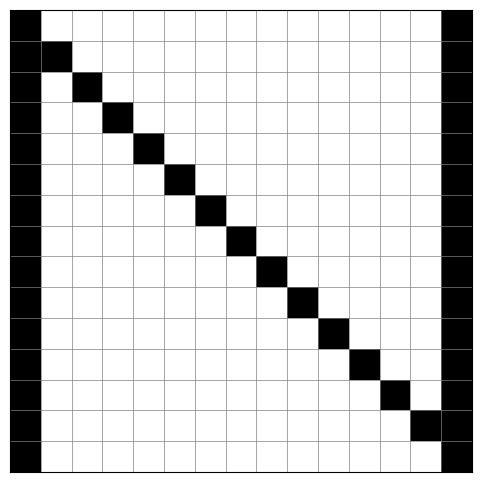

Reproduce this figure in Python.
import matplotlib.pyplot as plt
import numpy as np
from matplotlib.colors import ListedColormap
import json

letters = {
    "A": [
    [-1, -1, -1, -1, -1, -1, -1, 1, -1, -1, -1, -1, -1, -1, -1],
    [-1, -1, -1, -1, -1, -1, 1, 1, 1, -1, -1, -1, -1, -1, -1],
    [-1, -1, -1, -1, -1, 1, -1, -1, -1, 1, -1, -1, -1, -1, -1],
    [-1, -1, -1, -1, 1, -1, -1, -1, -1, -1, 1, -1, -1, -1, -1],
    [-1, -1, -1, 1, -1, -1, -1, -1, -1, -1, -1, 1, -1, -1, -1],
    [-1, -1, 1, -1, -1, -1, -1, -1, -1, -1, -1, -1, 1, -1, -1],
    [-1, 1, -1, -1, -1, -1, -1, -1, -1, -1, -1, -1, -1, 1, -1],
    [1, 1, 1, 1, 1, 1, 1, 1, 1, 1, 1, 1, 1, 1, 1],
    [1, -1, -1, -1, -1, -1, -1, -1, -1, -1, -1, -1, -1, -1, 1],
    [1, -1, -1, -1, -1, -1, -1, -1, -1, -1, -1, -1, -1, -1, 1],
    [1, -1, -1, -1, -1, -1, -1, -1, -1, -1, -1, -1, -1, -1, 1],
    [1, -1, -1, -1, -1, -1, -1, -1, -1, -1, -1, -1, -1, -1, 1],
    [1, -1, -1, -1, -1, -1, -1, -1, -1, -1, -1, -1, -1, -1, 1],
    [1, -1, -1, -1, -1, -1, -1, -1, -1, -1, -1, -1, -1, -1, 1],
    [1, -1, -1, -1, -1, -1, -1, -1, -1, -1, -1, -1, -1, -1, 1]
    ],
    "B": [
    [-1, -1,  1,  1,  1,  1,  1,  1, -1, -1, -1, -1, -1, -1, -1],
    [-1, -1,  1, -1, -1, -1, -1,  1,  1, -1, -1, -1, -1, -1, -1],
    [-1, -1,  1, -1, -1, -1, -1,  1,  1, -1, -1, -1, -1, -1, -1],
    [-1, -1,  1, -1, -1, -1, -1,  1,  1, -1, -1, -1, -1, -1, -1],
    [-1, -1,  1, -1, -1, -1, -1,  1,  1, -1, -1, -1, -1, -1, -1],
    [-1, -1,  1,  1,  1,  1,  1,  1, -1, -1, -1, -1, -1, -1, -1],
    [-1, -1,  1, -1, -1, -1, -1,  1,  1, -1, -1, -1, -1, -1, -1],
    [-1, -1,  1, -1, -1, -1, -1,  1,  1, -1, -1, -1, -1, -1, -1],
    [-1, -1,  1, -1, -1, -1, -1,  1,  1, -1, -1, -1, -1, -1, -1],
    [-1, -1,  1, -1, -1, -1, -1,  1,  1, -1, -1, -1, -1, -1, -1],
    [-1, -1,  1, -1, -1, -1, -1,  1,  1, -1, -1, -1, -1, -1, -1],
    [-1, -1,  1, -1, -1, -1, -1,  1,  1, -1, -1, -1, -1, -1, -1],
    [-1, -1,  1, -1, -1, -1, -1,  1,  1, -1, -1, -1, -1, -1, -1],
    [-1, -1,  1, -1, -1, -1, -1,  1,  1, -1, -1, -1, -1, -1, -1],
    [-1, -1,  1,  1,  1,  1,  1,  1, -1, -1, -1, -1, -1, -1, -1],
    ],
    "C": [
        [1, 1, 1, 1, 1, 1, 1, 1, 1, 1, 1, 1, 1, 1, 1],
        [1, -1, -1, -1, -1, -1, -1, -1, -1, -1, -1, -1, -1, -1, 1],
        [1, -1, -1, -1, -1, -1, -1, -1, -1, -1, -1, -1, -1, -1, -1],
        [1, -1, -1, -1, -1, -1, -1, -1, -1, -1, -1, -1, -1, -1, -1],
        [1, -1, -1, -1, -1, -1, -1, -1, -1, -1, -1, -1, -1, -1, -1],
        [1, -1, -1, -1, -1, -1, -1, -1, -1, -1, -1, -1, -1, -1, -1],
        [1, -1, -1, -1, -1, -1, -1, -1, -1, -1, -1, -1, -1, -1, -1],
        [1, -1, -1, -1, -1, -1, -1, -1, -1, -1, -1, -1, -1, -1, -1],
        [1, -1, -1, -1, -1, -1, -1, -1, -1, -1, -1, -1, -1, -1, -1],
        [1, -1, -1, -1, -1, -1, -1, -1, -1, -1, -1, -1, -1, -1, -1],
        [1, -1, -1, -1, -1, -1, -1, -1, -1, -1, -1, -1, -1, -1, -1],
        [1, -1, -1, -1, -1, -1, -1, -1, -1, -1, -1, -1, -1, -1, -1],
        [1, -1, -1, -1, -1, -1, -1, -1, -1, -1, -1, -1, -1, -1, -1],
        [1, -1, -1, -1, -1, -1, -1, -1, -1, -1, -1, -1, -1, -1, 1],
        [1, 1, 1, 1, 1, 1, 1, 1, 1, 1, 1, 1, 1, 1, 1]
    ],
    "D": [
        [1, 1, 1, 1, 1, 1, 1, 1, 1, 1, 1, 1, -1, -1, -1],
        [1, -1, -1, -1, -1, -1, -1, -1, -1, -1, -1, -1, 1, -1, -1],
        [1, -1, -1, -1, -1, -1, -1, -1, -1, -1, -1, -1, -1, 1, -1],
        [1, -1, -1, -1, -1, -1, -1, -1, -1, -1, -1, -1, -1, 1, -1],
        [1, -1, -1, -1, -1, -1, -1, -1, -1, -1, -1, -1, -1, 1, -1],
        [1, -1, -1, -1, -1, -1, -1, -1, -1, -1, -1, -1, -1, 1, -1],
        [1, -1, -1, -1, -1, -1, -1, -1, -1, -1, -1, -1, -1, 1, -1],
        [1, -1, -1, -1, -1, -1, -1, -1, -1, -1, -1, -1, -1, 1, -1],
        [1, -1, -1, -1, -1, -1, -1, -1, -1, -1, -1, -1, -1, 1, -1],
        [1, -1, -1, -1, -1, -1, -1, -1, -1, -1, -1, -1, -1, 1, -1],
        [1, -1, -1, -1, -1, -1, -1, -1, -1, -1, -1, -1, -1, 1, -1],
        [1, -1, -1, -1, -1, -1, -1, -1, -1, -1, -1, -1, -1, 1, -1],
        [1, -1, -1, -1, -1, -1, -1, -1, -1, -1, -1, -1, -1, 1, -1],
        [1, -1, -1, -1, -1, -1, -1, -1, -1, -1, -1, -1, 1, -1, -1],
        [1, 1, 1, 1, 1, 1, 1, 1, 1, 1, 1, 1, -1, -1, -1]
    ],
    "E": [
        [1, 1, 1, 1, 1, 1, 1, 1, 1, 1, 1, 1, 1, 1, 1],
        [1, -1, -1, -1, -1, -1, -1, -1, -1, -1, -1, -1, -1, -1, -1],
        [1, -1, -1, -1, -1, -1, -1, -1, -1, -1, -1, -1, -1, -1, -1],
        [1, -1, -1, -1, -1, -1, -1, -1, -1, -1, -1, -1, -1, -1, -1],
        [1, -1, -1, -1, -1, -1, -1, -1, -1, -1, -1, -1, -1, -1, -1],
        [1, 1, 1, 1, 1, 1, 1, 1, 1, -1, -1, -1, -1, -1, -1],
        [1, -1, -1, -1, -1, -1, -1, -1, -1, -1, -1, -1, -1, -1, -1],
        [1, -1, -1, -1, -1, -1, -1, -1, -1, -1, -1, -1, -1, -1, -1],
        [1, -1, -1, -1, -1, -1, -1, -1, -1, -1, -1, -1, -1, -1, -1],
        [1, -1, -1, -1, -1, -1, -1, -1, -1, -1, -1, -1, -1, -1, -1],
        [1, -1, -1, -1, -1, -1, -1, -1, -1, -1, -1, -1, -1, -1, -1],
        [1, -1, -1, -1, -1, -1, -1, -1, -1, -1, -1, -1, -1, -1, -1],
        [1, -1, -1, -1, -1, -1, -1, -1, -1, -1, -1, -1, -1, -1, -1],
        [1, -1, -1, -1, -1, -1, -1, -1, -1, -1, -1, -1, -1, -1, -1],
        [1, 1, 1, 1, 1, 1, 1, 1, 1, 1, 1, 1, 1, 1, 1]
    ],
    "F": [
        [1, 1, 1, 1, 1, 1, 1, 1, 1, 1, 1, 1, 1, 1, 1],
        [1, -1, -1, -1, -1, -1, -1, -1, -1, -1, -1, -1, -1, -1, -1],
        [1, -1, -1, -1, -1, -1, -1, -1, -1, -1, -1, -1, -1, -1, -1],
        [1, -1, -1, -1, -1, -1, -1, -1, -1, -1, -1, -1, -1, -1, -1],
        [1, -1, -1, -1, -1, -1, -1, -1, -1, -1, -1, -1, -1, -1, -1],
        [1, 1, 1, 1, 1, 1, 1, 1, 1, -1, -1, -1, -1, -1, -1],
        [1, -1, -1, -1, -1, -1, -1, -1, -1, -1, -1, -1, -1, -1, -1],
        [1, -1, -1, -1, -1, -1, -1, -1, -1, -1, -1, -1, -1, -1, -1],
        [1, -1, -1, -1, -1, -1, -1, -1, -1, -1, -1, -1, -1, -1, -1],
        [1, -1, -1, -1, -1, -1, -1, -1, -1, -1, -1, -1, -1, -1, -1],
        [1, -1, -1, -1, -1, -1, -1, -1, -1, -1, -1, -1, -1, -1, -1],
        [1, -1, -1, -1, -1, -1, -1, -1, -1, -1, -1, -1, -1, -1, -1],
        [1, -1, -1, -1, -1, -1, -1, -1, -1, -1, -1, -1, -1, -1, -1],
        [1, -1, -1, -1, -1, -1, -1, -1, -1, -1, -1, -1, -1, -1, -1],
        [1, -1, -1, -1, -1, -1, -1, -1, -1, -1, -1, -1, -1, -1, -1]
    ],
    "G": [
        [1, 1, 1, 1, 1, 1, 1, 1, 1, 1, 1, 1, 1, 1, 1],
        [1, -1, -1, -1, -1, -1, -1, -1, -1, -1, -1, -1, -1, -1, -1],
        [1, -1, -1, -1, -1, -1, -1, -1, -1, -1, -1, -1, -1, -1, -1],
        [1, -1, -1, -1, -1, -1, -1, -1, -1, -1, -1, -1, -1, -1, -1],
        [1, -1, -1, -1, -1, -1, -1, -1, -1, -1, -1, -1, -1, -1, -1],
        [1, -1, -1, -1, -1, -1, -1, -1, -1, -1, -1, -1, -1, -1, -1],
        [1, -1, -1, -1, -1, -1, -1, -1, 1, 1, 1, 1, 1, -1, -1],
        [1, -1, -1, -1, -1, -1, -1, -1, -1, -1, -1, -1, 1, -1, -1],
        [1, -1, -1, -1, -1, -1, -1, -1, -1, -1, -1, -1, 1, -1, -1],
        [1, -1, -1, -1, -1, -1, -1, -1, -1, -1, -1, -1, 1, -1, -1],
        [1, -1, -1, -1, -1, -1, -1, -1, -1, -1, -1, -1, 1, -1, -1],
        [1, -1, -1, -1, -1, -1, -1, -1, -1, -1, -1, -1, 1, -1, -1],
        [1, -1, -1, -1, -1, -1, -1, -1, -1, -1, -1, -1, 1, -1, -1],
        [1, -1, -1, -1, -1, -1, -1, -1, -1, -1, -1, -1, 1, -1, -1],
        [1, 1, 1, 1, 1, 1, 1, 1, 1, 1, 1, 1, 1, 1, 1]
    ],
    "H": [
        [1, -1, -1, -1, -1, -1, -1, -1, -1, -1, -1, -1, -1, -1, 1],
        [1, -1, -1, -1, -1, -1, -1, -1, -1, -1, -1, -1, -1, -1, 1],
        [1, -1, -1, -1, -1, -1, -1, -1, -1, -1, -1, -1, -1, -1, 1],
        [1, -1, -1, -1, -1, -1, -1, -1, -1, -1, -1, -1, -1, -1, 1],
        [1, -1, -1, -1, -1, -1, -1, -1, -1, -1, -1, -1, -1, -1, 1],
        [1, -1, -1, -1, -1, -1, -1, -1, -1, -1, -1, -1, -1, -1, 1],
        [1, 1, 1, 1, 1, 1, 1, 1, 1, 1, 1, 1, 1, 1, 1],
        [1, -1, -1, -1, -1, -1, -1, -1, -1, -1, -1, -1, -1, -1, 1],
        [1, -1, -1, -1, -1, -1, -1, -1, -1, -1, -1, -1, -1, -1, 1],
        [1, -1, -1, -1, -1, -1, -1, -1, -1, -1, -1, -1, -1, -1, 1],
        [1, -1, -1, -1, -1, -1, -1, -1, -1, -1, -1, -1, -1, -1, 1],
        [1, -1, -1, -1, -1, -1, -1, -1, -1, -1, -1, -1, -1, -1, 1],
        [1, -1, -1, -1, -1, -1, -1, -1, -1, -1, -1, -1, -1, -1, 1],
        [1, -1, -1, -1, -1, -1, -1, -1, -1, -1, -1, -1, -1, -1, 1],
        [1, -1, -1, -1, -1, -1, -1, -1, -1, -1, -1, -1, -1, -1, 1]
    ],
    "I": [
        [1, 1, 1, 1, 1, 1, 1, 1, 1, 1, 1, 1, 1, 1, 1],
        [-1, -1, -1, -1, -1, -1, 1, 1, 1, -1, -1, -1, -1, -1, -1],
        [-1, -1, -1, -1, -1, -1, 1, 1, 1, -1, -1, -1, -1, -1, -1],
        [-1, -1, -1, -1, -1, -1, 1, 1, 1, -1, -1, -1, -1, -1, -1],
        [-1, -1, -1, -1, -1, -1, 1, 1, 1, -1, -1, -1, -1, -1, -1],
        [-1, -1, -1, -1, -1, -1, 1, 1, 1, -1, -1, -1, -1, -1, -1],
        [-1, -1, -1, -1, -1, -1, 1, 1, 1, -1, -1, -1, -1, -1, -1],
        [-1, -1, -1, -1, -1, -1, 1, 1, 1, -1, -1, -1, -1, -1, -1],
        [-1, -1, -1, -1, -1, -1, 1, 1, 1, -1, -1, -1, -1, -1, -1],
        [-1, -1, -1, -1, -1, -1, 1, 1, 1, -1, -1, -1, -1, -1, -1],
        [-1, -1, -1, -1, -1, -1, 1, 1, 1, -1, -1, -1, -1, -1, -1],
        [-1, -1, -1, -1, -1, -1, 1, 1, 1, -1, -1, -1, -1, -1, -1],
        [-1, -1, -1, -1, -1, -1, 1, 1, 1, -1, -1, -1, -1, -1, -1],
        [-1, -1, -1, -1, -1, -1, 1, 1, 1, -1, -1, -1, -1, -1, -1],
        [1, 1, 1, 1, 1, 1, 1, 1, 1, 1, 1, 1, 1, 1, 1]
    ],
    "J": [
        [1, 1, 1, 1, 1, 1, 1, 1, 1, 1, 1, 1, 1, 1, 1],
        [-1, -1, -1, -1, -1, -1, -1, -1, -1, -1, -1, -1, 1, 1, 1],
        [-1, -1, -1, -1, -1, -1, -1, -1, -1, -1, -1, -1, 1, 1, 1],
        [-1, -1, -1, -1, -1, -1, -1, -1, -1, -1, -1, -1, 1, 1, 1],
        [-1, -1, -1, -1, -1, -1, -1, -1, -1, -1, -1, -1, 1, 1, 1],
        [-1, -1, -1, -1, -1, -1, -1, -1, -1, -1, -1, -1, 1, 1, 1],
        [-1, -1, -1, -1, -1, -1, -1, -1, -1, -1, -1, -1, 1, 1, 1],
        [-1, -1, -1, -1, -1, -1, -1, -1, -1, -1, -1, -1, 1, 1, 1],
        [-1, -1, -1, -1, -1, -1, -1, -1, -1, -1, -1, -1, 1, 1, 1],
        [-1, -1, -1, -1, -1, -1, -1, -1, -1, -1, -1, -1, 1, 1, 1],
        [-1, -1, -1, -1, -1, -1, -1, -1, -1, -1, -1, -1, 1, 1, 1],
        [1, -1, -1, -1, -1, -1, -1, -1, -1, -1, -1, -1, 1, 1, 1],
        [1, 1, -1, -1, -1, -1, -1, -1, -1, -1, -1, 1, 1, 1, -1],
        [1, 1, 1, 1, 1, 1, 1, 1, 1, 1, 1, 1, -1, -1, -1],
        [-1, -1, 1, 1, 1, 1, 1, 1, 1, 1, 1, -1, -1, -1, -1]
    ],
    "K": [
        [-1, -1, -1, 1, -1, -1, -1, -1, -1, -1, -1, 1, -1, -1, -1],
        [-1, -1, -1, 1, -1, -1, -1, -1, -1, -1, 1, -1, -1, -1, -1],
        [-1, -1, -1, 1, -1, -1, -1, -1, -1, 1, -1, -1, -1, -1, -1],
        [-1, -1, -1, 1, -1, -1, -1, -1, 1, -1, -1, -1, -1, -1, -1],
        [-1, -1, -1, 1, -1, -1, 1, 1, -1, -1, -1, -1, -1, -1, -1],
        [-1, -1, -1, 1, -1, 1, -1, -1, -1, -1, -1, -1, -1, -1, -1],
        [-1, -1, -1, 1, 1, -1, -1, -1, -1, -1, -1, -1, -1, -1, -1],
        [-1, -1, -1, 1, -1, -1, -1, -1, -1, -1, -1, -1, -1, -1, -1],
        [-1, -1, -1, 1, -1, -1, -1, -1, -1, -1, -1, -1, -1, -1, -1],
        [-1, -1, -1, 1, 1, -1, -1, -1, -1, -1, -1, -1, -1, -1, -1],
        [-1, -1, -1, 1, -1, 1, -1, -1, -1, -1, -1, -1, -1, -1, -1],
        [-1, -1, -1, 1, -1, -1, 1, -1, -1, -1, -1, -1, -1, -1, -1],
        [-1, -1, -1, 1, -1, -1, -1, 1, 1, -1, -1, -1, -1, -1, -1],
        [-1, -1, -1, 1, -1, -1, -1, -1, -1, 1, -1, -1, -1, -1, -1],
        [-1, -1, -1, 1, -1, -1, -1, -1, -1, -1, 1, -1, -1, -1, -1],
    ],
    "L": [
        [1, -1, -1, -1, -1, -1, -1, -1, -1, -1, -1, -1, -1, -1, -1],  # vertical bar
        [1, -1, -1, -1, -1, -1, -1, -1, -1, -1, -1, -1, -1, -1, -1],
        [1, -1, -1, -1, -1, -1, -1, -1, -1, -1, -1, -1, -1, -1, -1],
        [1, -1, -1, -1, -1, -1, -1, -1, -1, -1, -1, -1, -1, -1, -1],
        [1, -1, -1, -1, -1, -1, -1, -1, -1, -1, -1, -1, -1, -1, -1],
        [1, -1, -1, -1, -1, -1, -1, -1, -1, -1, -1, -1, -1, -1, -1],
        [1, -1, -1, -1, -1, -1, -1, -1, -1, -1, -1, -1, -1, -1, -1],
        [1, -1, -1, -1, -1, -1, -1, -1, -1, -1, -1, -1, -1, -1, -1],
        [1, -1, -1, -1, -1, -1, -1, -1, -1, -1, -1, -1, -1, -1, -1],
        [1, -1, -1, -1, -1, -1, -1, -1, -1, -1, -1, -1, -1, -1, -1],
        [1, -1, -1, -1, -1, -1, -1, -1, -1, -1, -1, -1, -1, -1, -1],
        [1, -1, -1, -1, -1, -1, -1, -1, -1, -1, -1, -1, -1, -1, -1],
        [1, -1, -1, -1, -1, -1, -1, -1, -1, -1, -1, -1, -1, -1, -1],
        [1, -1, -1, -1, -1, -1, -1, -1, -1, -1, -1, -1, -1, -1, -1],
        [1, 1, 1, 1, 1, 1, 1, 1, 1, 1, 1, 1, 1, 1, 1],  # horizontal base

    ],
    "M": [
     [ 1, -1, -1, -1, -1, -1, -1, -1, -1, -1, -1, -1, -1, -1,  1],
        [ 1,  1, -1, -1, -1, -1, -1, -1, -1, -1, -1, -1, -1,  1,  1],
        [ 1, -1,  1, -1, -1, -1, -1, -1, -1, -1, -1, -1,  1, -1,  1],
        [ 1, -1, -1,  1, -1, -1, -1, -1, -1, -1, -1,  1, -1, -1,  1],
        [ 1, -1, -1, -1,  1, -1, -1, -1, -1, -1,  1, -1, -1, -1,  1],
        [ 1, -1, -1, -1, -1,  1, -1, -1, -1,  1, -1, -1, -1, -1,  1],
        [ 1, -1, -1, -1, -1, -1,  1, -1,  1, -1, -1, -1, -1, -1,  1],
        [ 1, -1, -1, -1, -1, -1, -1,  1, -1, -1, -1, -1, -1, -1,  1],
        [ 1, -1, -1, -1, -1, -1, -1, -1, -1, -1, -1, -1, -1, -1,  1],
        [ 1, -1, -1, -1, -1, -1, -1, -1, -1, -1, -1, -1, -1, -1,  1],
        [ 1, -1, -1, -1, -1, -1, -1, -1, -1, -1, -1, -1, -1, -1,  1],
        [ 1, -1, -1, -1, -1, -1, -1, -1, -1, -1, -1, -1, -1, -1,  1],
        [ 1, -1, -1, -1, -1, -1, -1, -1, -1, -1, -1, -1, -1, -1,  1],
        [ 1, -1, -1, -1, -1, -1, -1, -1, -1, -1, -1, -1, -1, -1,  1],
        [ 1, -1, -1, -1, -1, -1, -1, -1, -1, -1, -1, -1, -1, -1,  1],
    ],
    "N": [
    [ 1, -1, -1, -1, -1, -1, -1, -1, -1, -1, -1, -1, -1, -1,  1],
    [ 1,  1, -1, -1, -1, -1, -1, -1, -1, -1, -1, -1, -1, -1,  1],
    [ 1, -1,  1, -1, -1, -1, -1, -1, -1, -1, -1, -1, -1, -1,  1],
    [ 1, -1, -1,  1, -1, -1, -1, -1, -1, -1, -1, -1, -1, -1,  1],
    [ 1, -1, -1, -1,  1, -1, -1, -1, -1, -1, -1, -1, -1, -1,  1],
    [ 1, -1, -1, -1, -1,  1, -1, -1, -1, -1, -1, -1, -1, -1,  1],
    [ 1, -1, -1, -1, -1, -1,  1, -1, -1, -1, -1, -1, -1, -1,  1],
    [ 1, -1, -1, -1, -1, -1, -1,  1, -1, -1, -1, -1, -1, -1,  1],
    [ 1, -1, -1, -1, -1, -1, -1, -1,  1, -1, -1, -1, -1, -1,  1],
    [ 1, -1, -1, -1, -1, -1, -1, -1, -1,  1, -1, -1, -1, -1,  1],
    [ 1, -1, -1, -1, -1, -1, -1, -1, -1, -1,  1, -1, -1, -1,  1],
    [ 1, -1, -1, -1, -1, -1, -1, -1, -1, -1, -1,  1, -1, -1,  1],
    [ 1, -1, -1, -1, -1, -1, -1, -1, -1, -1, -1, -1,  1, -1,  1],
    [ 1, -1, -1, -1, -1, -1, -1, -1, -1, -1, -1, -1, -1,  1,  1],
    [ 1, -1, -1, -1, -1, -1, -1, -1, -1, -1, -1, -1, -1, -1,  1],
    ],
    "O": [
        [-1, -1, -1, -1, 1, 1, 1, 1, 1, 1, 1, -1, -1, -1, -1],
        [-1, -1, -1, 1, -1, -1, -1, -1, -1, -1, -1, 1, -1, -1, -1],
        [-1, -1, 1, -1, -1, -1, -1, -1, -1, -1, -1, -1, 1, -1, -1],
        [-1, 1, -1, -1, -1, -1, -1, -1, -1, -1, -1, -1, -1, 1, -1],
        [1, -1, -1, -1, -1, -1, -1, -1, -1, -1, -1, -1, -1, -1, 1],
        [1, -1, -1, -1, -1, -1, -1, -1, -1, -1, -1, -1, -1, -1, 1],
        [1, -1, -1, -1, -1, -1, -1, -1, -1, -1, -1, -1, -1, -1, 1],
        [1, -1, -1, -1, -1, -1, -1, -1, -1, -1, -1, -1, -1, -1, 1],
        [1, -1, -1, -1, -1, -1, -1, -1, -1, -1, -1, -1, -1, -1, 1],
        [1, -1, -1, -1, -1, -1, -1, -1, -1, -1, -1, -1, -1, -1, 1],
        [1, -1, -1, -1, -1, -1, -1, -1, -1, -1, -1, -1, -1, -1, 1],
        [-1, 1, -1, -1, -1, -1, -1, -1, -1, -1, -1, -1, -1, 1, -1],
        [-1, -1, 1, -1, -1, -1, -1, -1, -1, -1, -1, -1, 1, -1, -1],
        [-1, -1, -1, 1, -1, -1, -1, -1, -1, -1, -1, 1, -1, -1, -1],
        [-1, -1, -1, -1, 1, 1, 1, 1, 1, 1, 1, -1, -1, -1, -1],
    ],
    "P": [
        [1, 1, 1, 1, 1, 1, 1, 1, 1, 1, 1, -1, -1, -1, -1],
        [1, -1, -1, -1, -1, -1, -1, -1, -1, -1, 1, -1, -1, -1, -1],
        [1, -1, -1, -1, -1, -1, -1, -1, -1, -1, 1, -1, -1, -1, -1],
        [1, -1, -1, -1, -1, -1, -1, -1, -1, -1, 1, -1, -1, -1, -1],
        [1, -1, -1, -1, -1, -1, -1, -1, -1, -1, 1, -1, -1, -1, -1],
        [1, -1, -1, -1, -1, -1, -1, -1, -1, -1, 1, -1, -1, -1, -1],
        [1, 1, 1, 1, 1, 1, 1, 1, 1, 1, 1, -1, -1, -1, -1],
        [1, -1, -1, -1, -1, -1, -1, -1, -1, -1, -1, -1, -1, -1, -1],
        [1, -1, -1, -1, -1, -1, -1, -1, -1, -1, -1, -1, -1, -1, -1],
        [1, -1, -1, -1, -1, -1, -1, -1, -1, -1, -1, -1, -1, -1, -1],
        [1, -1, -1, -1, -1, -1, -1, -1, -1, -1, -1, -1, -1, -1, -1],
        [1, -1, -1, -1, -1, -1, -1, -1, -1, -1, -1, -1, -1, -1, -1],
        [1, -1, -1, -1, -1, -1, -1, -1, -1, -1, -1, -1, -1, -1, -1],
        [1, -1, -1, -1, -1, -1, -1, -1, -1, -1, -1, -1, -1, -1, -1],
        [1, -1, -1, -1, -1, -1, -1, -1, -1, -1, -1, -1, -1, -1, -1],
    ],
    "Q": [
        [-1, -1, -1, -1, 1, 1, 1, 1, 1, 1, 1, -1, -1, -1, -1],
        [-1, -1, -1, 1, -1, -1, -1, -1, -1, -1, -1, 1, -1, -1, -1],
        [-1, -1, 1, -1, -1, -1, -1, -1, -1, -1, -1, -1, 1, -1, -1],
        [-1, 1, -1, -1, -1, -1, -1, -1, -1, -1, -1, -1, -1, 1, -1],
        [1, -1, -1, -1, -1, -1, -1, -1, -1, -1, -1, -1, -1, -1, 1],
        [1, -1, -1, -1, -1, -1, -1, -1, -1, -1, -1, -1, -1, -1, 1],
        [1, -1, -1, -1, -1, -1, -1, -1, -1, -1, -1, -1, -1, -1, 1],
        [1, -1, -1, -1, -1, -1, -1, -1, -1, -1, -1, -1, -1, -1, 1],
        [1, -1, -1, -1, -1, -1, -1, -1, -1, -1, -1, -1, -1, -1, 1],
        [1, -1, -1, -1, -1, -1, -1, -1, -1, -1, -1, -1, -1, -1, 1],
        [-1, 1, -1, -1, -1, -1, -1, -1, -1, -1, -1, -1, -1, 1, -1],
        [-1, -1, 1, -1, -1, -1, -1, -1, -1, -1, -1, -1, 1, -1, -1],
        [-1, -1, -1, 1, -1, -1, -1, -1, -1, -1, -1, 1, 1, -1, -1],
        [-1, -1, -1, -1, 1, 1, -1, -1, -1, 1, 1, -1, -1, 1, -1],
        [-1, -1, -1, -1, -1, -1, 1, 1, 1, -1, -1, -1, -1, -1, 1],
    ],
    "R": [
    [ 1,  1,  1,  1,  1,  1,  1,  1,  1, -1, -1, -1, -1, -1, -1],
    [ 1, -1, -1, -1, -1, -1, -1, -1,  1, -1, -1, -1, -1, -1, -1],
    [ 1, -1, -1, -1, -1, -1, -1, -1,  1, -1, -1, -1, -1, -1, -1],
    [ 1, -1, -1, -1, -1, -1, -1, -1,  1, -1, -1, -1, -1, -1, -1],
    [ 1, -1, -1, -1, -1, -1, -1, -1,  1, -1, -1, -1, -1, -1, -1],
    [ 1,  1,  1,  1,  1,  1,  1,  1, -1, -1, -1, -1, -1, -1, -1],
    [ 1, -1, -1, -1, -1, -1, -1,  1, -1, -1, -1, -1, -1, -1, -1],
    [ 1, -1, -1, -1, -1, -1,  -1, -1, 1, -1, -1, -1, -1, -1, -1],
    [ 1, -1, -1, -1, -1,  -1, -1, -1, -1, 1, -1, -1, -1, -1, -1],
    [ 1, -1, -1, -1,  -1, -1, -1, -1, -1, -1, 1, -1, -1, -1, -1],
    [ 1, -1, -1,  -1, -1, -1, -1, -1, -1, -1, -1, 1, -1, -1, -1],
    [ 1, -1,  -1, -1, -1, -1, -1, -1, -1, -1, -1, -1, 1, -1, -1],
    [ 1,  -1, -1, -1, -1, -1, -1, -1, -1, -1, -1, -1, 1, -1, -1],
    [ 1, -1, -1, -1, -1, -1, -1, -1, -1, -1, -1, -1, 1, -1, -1],
    [ 1, -1, -1, -1, -1, -1, -1, -1, -1, -1, -1, -1, 1, -1, -1],
    ],
    "S": [
[-1, -1, -1,  1,  1,  1,  1,  1,  1, -1, -1, -1, -1, -1, -1],
    [-1, -1,  1, -1, -1, -1, -1, -1, -1,  1, -1, -1, -1, -1, -1],
    [-1,  1, -1, -1, -1, -1, -1, -1, -1, -1,  1, -1, -1, -1, -1],
    [-1,  1, -1, -1, -1, -1, -1, -1, -1, -1, -1, -1, -1, -1, -1],
    [-1,  1, -1, -1, -1, -1, -1, -1, -1, -1, -1, -1, -1, -1, -1],
    [-1, -1,  1, -1, -1, -1, -1, -1, -1, -1, -1, -1, -1, -1, -1],
    [-1, -1, -1,  1,  1,  1,  1,  1,  1, -1, -1, -1, -1, -1, -1],
    [-1, -1, -1, -1, -1, -1, -1, -1, -1,  1, -1, -1, -1, -1, -1],
    [-1, -1, -1, -1, -1, -1, -1, -1, -1, -1,  1, -1, -1, -1, -1],
    [-1, -1, -1, -1, -1, -1, -1, -1, -1, -1,  1, -1, -1, -1, -1],
    [-1, -1, -1, -1, -1, -1, -1, -1, -1, -1,  1, -1, -1, -1, -1],
    [-1, -1, -1, -1, -1, -1, -1, -1, -1,  1, -1, -1, -1, -1, -1],
    [-1, -1, -1, -1, -1, -1, -1, -1,  1, -1, -1, -1, -1, -1, -1],
    [-1, -1, -1, -1, -1, -1, -1,  1, -1, -1, -1, -1, -1, -1, -1],
    [-1, 1, 1,  1,  1,  1,  1,  -1,  -1, -1, -1, -1, -1, -1, -1],
    ],
    "T": [
[ 1,  1,  1,  1,  1,  1,  1,  1,  1,  1,  1,  1,  1,  1,  1],
    [-1, -1, -1, -1, -1, -1,  1, -1, -1, -1, -1, -1, -1, -1, -1],
    [-1, -1, -1, -1, -1, -1,  1, -1, -1, -1, -1, -1, -1, -1, -1],
    [-1, -1, -1, -1, -1, -1,  1, -1, -1, -1, -1, -1, -1, -1, -1],
    [-1, -1, -1, -1, -1, -1,  1, -1, -1, -1, -1, -1, -1, -1, -1],
    [-1, -1, -1, -1, -1, -1,  1, -1, -1, -1, -1, -1, -1, -1, -1],
    [-1, -1, -1, -1, -1, -1,  1, -1, -1, -1, -1, -1, -1, -1, -1],
    [-1, -1, -1, -1, -1, -1,  1, -1, -1, -1, -1, -1, -1, -1, -1],
    [-1, -1, -1, -1, -1, -1,  1, -1, -1, -1, -1, -1, -1, -1, -1],
    [-1, -1, -1, -1, -1, -1,  1, -1, -1, -1, -1, -1, -1, -1, -1],
    [-1, -1, -1, -1, -1, -1,  1, -1, -1, -1, -1, -1, -1, -1, -1],
    [-1, -1, -1, -1, -1, -1,  1, -1, -1, -1, -1, -1, -1, -1, -1],
    [-1, -1, -1, -1, -1, -1,  1, -1, -1, -1, -1, -1, -1, -1, -1],
    [-1, -1, -1, -1, -1, -1,  1, -1, -1, -1, -1, -1, -1, -1, -1],
    [-1, -1, -1, -1, -1, -1,  1, -1, -1, -1, -1, -1, -1, -1, -1],
    ],
    "U": [
        [1, -1, -1, -1, -1, -1, -1, -1, -1, -1, -1, -1, -1, -1, 1],
        [1, -1, -1, -1, -1, -1, -1, -1, -1, -1, -1, -1, -1, -1, 1],
        [1, -1, -1, -1, -1, -1, -1, -1, -1, -1, -1, -1, -1, -1, 1],
        [1, -1, -1, -1, -1, -1, -1, -1, -1, -1, -1, -1, -1, -1, 1],
        [1, -1, -1, -1, -1, -1, -1, -1, -1, -1, -1, -1, -1, -1, 1],
        [1, -1, -1, -1, -1, -1, -1, -1, -1, -1, -1, -1, -1, -1, 1],
        [1, -1, -1, -1, -1, -1, -1, -1, -1, -1, -1, -1, -1, -1, 1],
        [1, -1, -1, -1, -1, -1, -1, -1, -1, -1, -1, -1, -1, -1, 1],
        [1, -1, -1, -1, -1, -1, -1, -1, -1, -1, -1, -1, -1, -1, 1],
        [1, -1, -1, -1, -1, -1, -1, -1, -1, -1, -1, -1, -1, -1, 1],
        [1, -1, -1, -1, -1, -1, -1, -1, -1, -1, -1, -1, -1, -1, 1],
        [1, -1, -1, -1, -1, -1, -1, -1, -1, -1, -1, -1, -1, -1, 1],
        [1, -1, -1, -1, -1, -1, -1, -1, -1, -1, -1, -1, -1, -1, 1],
        [1, 1, -1, -1, -1, -1, -1, -1, -1, -1, -1, -1, -1, 1, 1],
        [-1, -1, 1, 1, 1, 1, 1, 1, 1, 1, 1, 1, 1, -1, -1],
    ],
    "V": [
    [ 1, -1, -1, -1, -1, -1, -1, -1, -1, -1, -1, -1, -1, -1,  1],
        [ 1, -1, -1, -1, -1, -1, -1, -1, -1, -1, -1, -1, -1,  1, -1],
        [ 1, -1, -1, -1, -1, -1, -1, -1, -1, -1, -1, -1,  1, -1, -1],
        [ 1, -1, -1, -1, -1, -1, -1, -1, -1, -1, -1,  1, -1, -1, -1],
        [ 1, -1, -1, -1, -1, -1, -1, -1, -1, -1,  1, -1, -1, -1, -1],
        [ 1, -1, -1, -1, -1, -1, -1, -1, -1,  1, -1, -1, -1, -1, -1],
        [ 1, -1, -1, -1, -1, -1, -1, -1,  1, -1, -1, -1, -1, -1, -1],
        [ 1, -1, -1, -1, -1, -1, -1,  1, -1, -1, -1, -1, -1, -1, -1],
        [ 1, -1, -1, -1, -1, -1,  1, -1, -1, -1, -1, -1, -1, -1, -1],
        [ 1, -1, -1, -1, -1,  1, -1, -1, -1, -1, -1, -1, -1, -1, -1],
        [ 1, -1, -1, -1,  1, -1, -1, -1, -1, -1, -1, -1, -1, -1, -1],
        [ 1, -1, -1,  1, -1, -1, -1, -1, -1, -1, -1, -1, -1, -1, -1],
        [ 1, -1,  1, -1, -1, -1, -1, -1, -1, -1, -1, -1, -1, -1, -1],
        [ 1,  1, -1, -1, -1, -1, -1, -1, -1, -1, -1, -1, -1, -1, -1],
        [ 1, -1, -1, -1, -1, -1, -1, -1, -1, -1, -1, -1, -1, -1, -1],
    ],
    "W": [
[ 1, -1, -1, -1, -1, -1, -1, -1, -1, -1, -1, -1, -1, -1,  1],
    [ 1, -1, -1, -1, -1, -1, -1, -1, -1, -1, -1, -1, -1, -1,  1],
    [ 1, -1, -1, -1, -1, -1, -1, -1, -1, -1, -1, -1, -1, -1,  1],
    [ 1, -1, -1, -1, -1, -1, -1, -1, -1, -1, -1, -1, -1, -1,  1],
    [ 1, -1, -1, -1, -1, -1, -1, -1, -1, -1, -1, -1, -1, -1,  1],
    [ 1, -1, -1, -1, -1, -1, -1, 1, 1, -1, -1, -1, -1, -1,  1],
    [ 1, -1, -1, -1, -1, -1,  1, -1, -1,  1, -1, -1, -1, -1,  1],
    [ 1, -1, -1, -1, -1,  1, -1, -1, -1, -1,  1, -1, -1, -1,  1],
    [ 1, -1, -1, -1,  1, -1, -1, -1, -1, -1, -1,  1, -1, -1,  1],
    [ 1, -1, -1,  1, -1, -1, -1, -1, -1, -1, -1, -1,  1, -1,  1],
    [ 1, -1,  1, -1, -1, -1, -1, -1, -1, -1, -1, -1, -1,  1,  1],
    [ 1,  1, -1, -1, -1, -1, -1, -1, -1, -1, -1, -1, -1, -1,  1],
    [ 1, -1, -1, -1, -1, -1, -1, -1, -1, -1, -1, -1, -1, -1,  1],
    [ 1, -1, -1, -1, -1, -1, -1, -1, -1, -1, -1, -1, -1, -1,  1],
    [ 1, -1, -1, -1, -1, -1, -1, -1, -1, -1, -1, -1, -1, -1,  1],
    ],
    "X": [
        [1, -1, -1, -1, -1, -1, -1, -1, -1, -1, -1, -1, -1, -1, 1],
        [-1, 1, -1, -1, -1, -1, -1, -1, -1, -1, -1, -1, -1, 1, -1],
        [-1, -1, 1, -1, -1, -1, -1, -1, -1, -1, -1, -1, 1, -1, -1],
        [-1, -1, -1, 1, -1, -1, -1, -1, -1, -1, -1, 1, -1, -1, -1],
        [-1, -1, -1, -1, 1, -1, -1, -1, -1, -1, 1, -1, -1, -1, -1],
        [-1, -1, -1, -1, -1, 1, -1, -1, -1, 1, -1, -1, -1, -1, -1],
        [-1, -1, -1, -1, -1, -1, 1, -1, 1, -1, -1, -1, -1, -1, -1],
        [-1, -1, -1, -1, -1, -1, -1, 1, -1, -1, -1, -1, -1, -1, -1],
        [-1, -1, -1, -1, -1, -1, 1, -1, 1, -1, -1, -1, -1, -1, -1],
        [-1, -1, -1, -1, -1, 1, -1, -1, -1, 1, -1, -1, -1, -1, -1],
        [-1, -1, -1, -1, 1, -1, -1, -1, -1, -1, 1, -1, -1, -1, -1],
        [-1, -1, -1, 1, -1, -1, -1, -1, -1, -1, -1, 1, -1, -1, -1],
        [-1, -1, 1, -1, -1, -1, -1, -1, -1, -1, -1, -1, 1, -1, -1],
        [-1, 1, -1, -1, -1, -1, -1, -1, -1, -1, -1, -1, -1, 1, -1],
        [1, -1, -1, -1, -1, -1, -1, -1, -1, -1, -1, -1, -1, -1, 1],
    ],
    "Y": [
        [1, -1, -1, -1, -1, -1, -1, -1, -1, -1, -1, -1, -1, -1, 1],
        [-1, 1, -1, -1, -1, -1, -1, -1, -1, -1, -1, -1, -1, 1, -1],
        [-1, -1, 1, -1, -1, -1, -1, -1, -1, -1, -1, -1, 1, -1, -1],
        [-1, -1, -1, 1, -1, -1, -1, -1, -1, -1, -1, 1, -1, -1, -1],
        [-1, -1, -1, -1, 1, -1, -1, -1, -1, -1, 1, -1, -1, -1, -1],
        [-1, -1, -1, -1, -1, 1, -1, -1, -1, 1, -1, -1, -1, -1, -1],
        [-1, -1, -1, -1, -1, -1, 1, -1, 1, -1, -1, -1, -1, -1, -1],
        [-1, -1, -1, -1, -1, -1, -1, 1, -1, -1, -1, -1, -1, -1, -1],
        [-1, -1, -1, -1, -1, -1, -1, 1, -1, -1, -1, -1, -1, -1, -1],
        [-1, -1, -1, -1, -1, -1, -1, 1, -1, -1, -1, -1, -1, -1, -1],
        [-1, -1, -1, -1, -1, -1, -1, 1, -1, -1, -1, -1, -1, -1, -1],
        [-1, -1, -1, -1, -1, -1, -1, 1, -1, -1, -1, -1, -1, -1, -1],
        [-1, -1, -1, -1, -1, -1, -1, 1, -1, -1, -1, -1, -1, -1, -1],
        [-1, -1, -1, -1, -1, -1, -1, 1, -1, -1, -1, -1, -1, -1, -1],
        [-1, -1, -1, -1, -1, -1, -1, 1, -1, -1, -1, -1, -1, -1, -1],
    ],
    "Z": [
    [ 1,  1,  1,  1,  1,  1,  1,  1,  1,  1,  1,  1,  1,  1,  1],
    [-1, -1, -1, -1, -1, -1, -1, -1, -1, -1, -1, -1, -1,  1, -1],
    [-1, -1, -1, -1, -1, -1, -1, -1, -1, -1, -1, -1,  1, -1, -1],
    [-1, -1, -1, -1, -1, -1, -1, -1, -1, -1, -1,  1, -1, -1, -1],
    [-1, -1, -1, -1, -1, -1, -1, -1, -1, -1,  1, -1, -1, -1, -1],
    [-1, -1, -1, -1, -1, -1, -1, -1, -1,  1, -1, -1, -1, -1, -1],
    [-1, -1, -1, -1, -1, -1, -1, -1,  1, -1, -1, -1, -1, -1, -1],
    [-1, -1, -1, -1, -1, -1, -1,  1, -1, -1, -1, -1, -1, -1, -1],
    [-1, -1, -1, -1, -1, -1,  1, -1, -1, -1, -1, -1, -1, -1, -1],
    [-1, -1, -1, -1, -1,  1, -1, -1, -1, -1, -1, -1, -1, -1, -1],
    [-1, -1, -1, -1,  1, -1, -1, -1, -1, -1, -1, -1, -1, -1, -1],
    [-1, -1, -1,  1, -1, -1, -1, -1, -1, -1, -1, -1, -1, -1, -1],
    [-1, -1,  1, -1, -1, -1, -1, -1, -1, -1, -1, -1, -1, -1, -1],
    [-1,  1, -1, -1, -1, -1, -1, -1, -1, -1, -1, -1, -1, -1, -1],
    [ 1,  1,  1,  1,  1,  1,  1,  1,  1,  1,  1,  1,  1,  1,  1],
    ]
}

def setup_plot_15x15(state):
    cmap = ListedColormap(["white", "black"])

    fig, ax = plt.subplots(figsize=(6, 6))
    im = ax.imshow(state, cmap=cmap, vmin=-1, vmax=1)

    ax.set_xticks(np.arange(15) - 0.5, minor=True)
    ax.set_yticks(np.arange(15) - 0.5, minor=True)
    ax.grid(which="minor", color="gray", linestyle="-", linewidth=0.5)

    ax.set_xticks([])
    ax.set_yticks([])
    ax.tick_params(which="both", bottom=False, left=False)
    ax.set_xlim(-0.5, 14.5)
    ax.set_ylim(14.5, -0.5)
    ax.set_aspect('equal')

    return fig, ax, im

def visualize_letter_15x15(letter_matrix, filename=None):
    fig, ax, im = setup_plot_15x15(letter_matrix)

    if filename is None:
        plt.show()
    else:
        plt.savefig(filename, bbox_inches='tight')
        plt.close(fig)

if __name__ == "__main__":
    visualize_letter_15x15(letters["N"])
